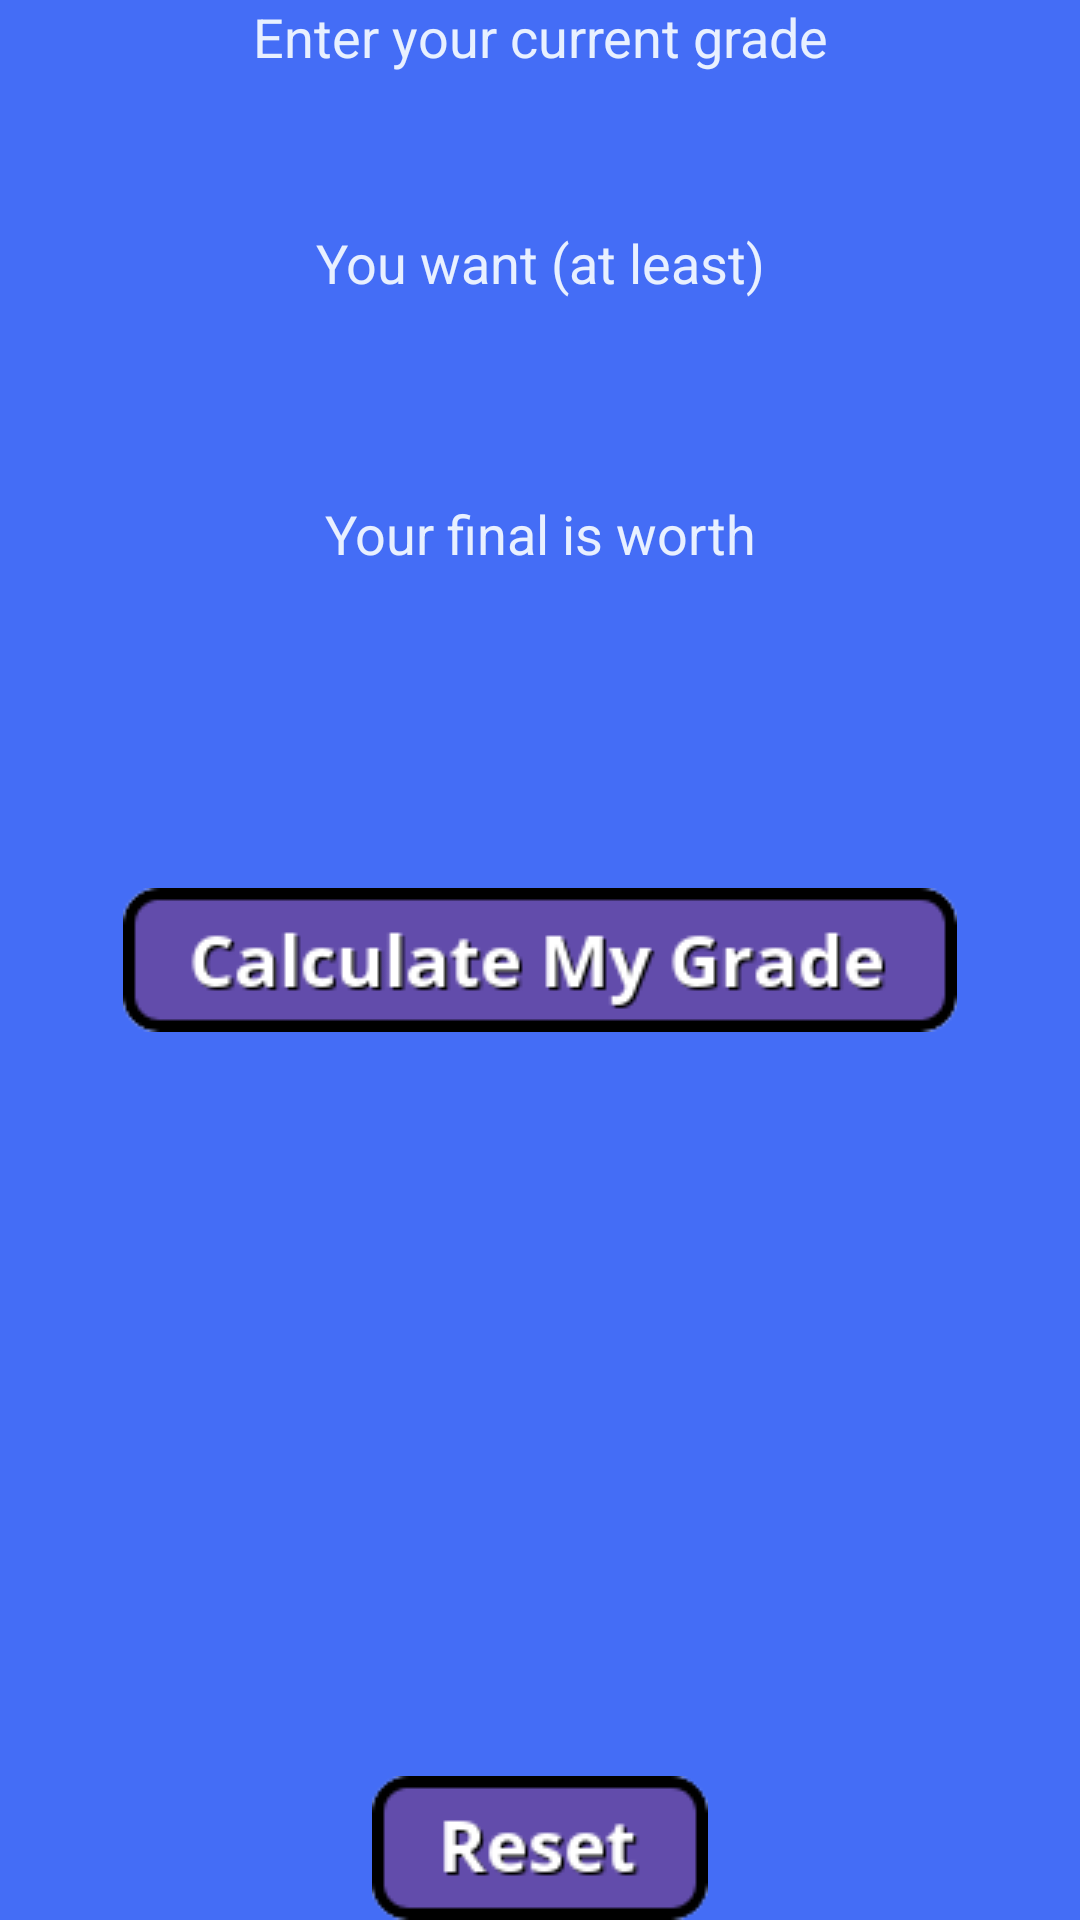

Write the Android layout XML for this screen, with the resource values it uses.
<!-- AndroidManifest.xml: application theme Theme.MyTheme -->
<!-- res/layout/activity_main.xml -->
<RelativeLayout xmlns:android="http://schemas.android.com/apk/res/android"
    xmlns:tools="http://schemas.android.com/tools" android:layout_width="match_parent"
    android:layout_height="match_parent" android:paddingLeft="@dimen/activity_horizontal_margin"
    android:paddingRight="@dimen/activity_horizontal_margin"
    android:paddingTop="@dimen/activity_vertical_margin"
    android:paddingBottom="@dimen/activity_vertical_margin" tools:context=".MainActivity"
    android:background="@color/android_blue"
    >

    <EditText
        android:editable="true"
        android:layout_width="wrap_content"
        android:layout_height="wrap_content"
        android:id="@+id/editText"
        android:inputType="numberDecimal"
        android:gravity="center_horizontal"
        android:background="#00ffffff"
        android:layout_alignParentTop="true"
        android:layout_centerHorizontal="true"
        android:hint="Enter your current grade"
        android:textColor="@color/white_ish"
        android:cursorVisible="true"
        android:textColorHint="@color/white_ish"
        android:textCursorDrawable="@null"/>

    <EditText
        android:editable="true"
        android:layout_width="wrap_content"
        android:layout_height="wrap_content"
        android:id="@+id/editText2"
        android:background="#00ffffff"
        android:gravity="center_horizontal"
        android:hint="You want (at least)"
        android:layout_marginTop="51dp"
        android:inputType="numberDecimal"
        android:layout_below="@+id/editText"
        android:layout_centerHorizontal="true"
        android:textColor="@color/white_ish"
        android:cursorVisible="true"
        android:textColorHint="@color/white_ish"
        android:textCursorDrawable="@null"/>

    <EditText
        android:editable="true"
        android:layout_width="wrap_content"
        android:layout_height="wrap_content"
        android:id="@+id/editText3"
        android:background="#00ffffff"
        android:gravity="center_horizontal"
        android:hint="Your final is worth"
        android:layout_marginTop="66dp"
        android:inputType="numberDecimal"
        android:layout_below="@+id/editText2"
        android:layout_centerHorizontal="true"
        android:textColor="@color/white_ish"
        android:cursorVisible="true"
        android:textColorHint="@color/white_ish"
        android:textCursorDrawable="@null"/>

    <ImageButton
        android:layout_width="wrap_content"
        android:layout_height="wrap_content"
        android:id="@+id/submitbutton"
        android:src="@drawable/calculate_grade_button"
        android:layout_gravity="center"
        android:contentDescription="1"
        android:background="@android:color/transparent"
        android:layout_centerVertical="true"
        android:layout_centerHorizontal="true" />
        />
    <TextView
        android:layout_width="wrap_content"
        android:layout_height="wrap_content"
        android:textAppearance="?android:attr/textAppearanceLarge"
        android:id="@+id/calculatedgrade"
        android:layout_marginTop="32dp"
        android:layout_below="@+id/submitbutton"
        android:textColor="@color/white_ish"
        android:layout_centerHorizontal="true" />

    <ImageButton
        android:layout_width="wrap_content"
        android:layout_height="wrap_content"
        android:id="@+id/resetButton"
        android:src="@drawable/reset_button"
        android:layout_gravity="center"
        android:layout_alignParentBottom="true"
        android:layout_centerHorizontal="true"
        android:contentDescription="1"
        android:background="@android:color/transparent"/>
</RelativeLayout>
<!-- resources referenced by this layout -->
<resources>
  <color name="android_blue">#446DF6</color>
  <color name="lavender">#624CAB</color>
  <color name="white_ish">#E8F0FF</color>
  <!-- drawable calculate_grade_button: png bitmap (drawable, 6141 bytes) -->
  <!-- drawable reset_button: png bitmap (drawable, 2912 bytes) -->
  <style name="Theme.MyTheme" parent="Theme.AppCompat.Light.DarkActionBar">
          
          <item name="colorPrimary">@color/lavender</item>
          <item name="colorPrimaryDark">@color/lavender</item>
          <item name="android:textColorPrimary">@color/white_ish</item>
          <item name="android:windowBackground">@color/android_blue</item>
         
      </style>
</resources>
